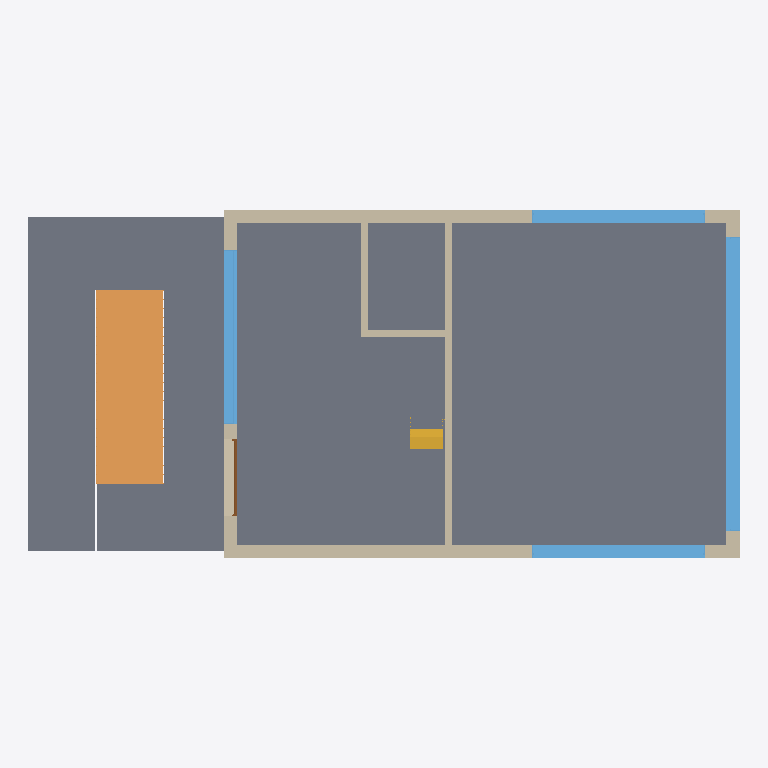
Plan cut of the same IFC building model at storey 'ext2' (level -1.20 m, cut at 0.20 m), seen from above with north up, elements coloured by IFC class: 7 walls (beige), 4 slabs (grey), 4 windows (light blue), 1 ramp (orange), 1 stair (yellow), 1 door (brown). Cut surfaces are drawn darker.
Extent 21.2 m × 10.4 m × 10.4 m (x, y, z). Storeys (6): ext2 at -1.20 m; groundfloor at 0.00 m; 1 at 3.20 m; 2 at 6.00 m; roof at 8.80 m; parapet at 9.80 m. Elements (90): 36 IfcWindow, 27 IfcWallStandardCase, 9 IfcDoor, 6 IfcSlab, 6 IfcStair, 3 IfcRamp, 2 IfcWall, 1 IfcRoof.

HEADER;
FILE_DESCRIPTION(('ViewDefinition [CoordinationView_V2.0]'),'2;1');
FILE_NAME('0001','2024-01-17T14:48:52+01:00',(''),(''),'ODA SDAI 22.12','23.0.11.19 - Exporter 23.0.11.19 - Alternate UI 23.0.11.19','');
FILE_SCHEMA(('IFC2X3'));
ENDSEC;
DATA;
#97=IFCPROJECT('3waHLOroHDNAynafPcTc8P',#20,'0001',$,$,'Project Name','Project Status',(#92),#89);
#125=IFCSITE('3waHLOroHDNAynafPcTc8R',#20,'Default',$,$,#124,$,$,.ELEMENT.,$,$,$,$,$);
#99=IFCBUILDING('3waHLOroHDNAynafPcTc8O',#20,'',$,$,#16,$,'',.ELEMENT.,$,$,$);
#103=IFCBUILDINGSTOREY('1Zk5PCP39F4ewYoDJOskyN',#20,'ext2',$,'Level:1/4" Head',#102,$,'ext2',.ELEMENT.,-1200.0);
#106=IFCBUILDINGSTOREY('3Zu5Bv0LOHrPC10026FoQQ',#20,'groundfloor',$,'Level:1/4" Head',#105,$,'groundfloor',.ELEMENT.,0.0);
#110=IFCBUILDINGSTOREY('15Z0v90RiHrPC20026FoKR',#20,'1',$,'Level:1/4" Head',#109,$,'1',.ELEMENT.,3200.0);
#114=IFCBUILDINGSTOREY('1b8D4NVzHBNxx8HmYwx6gc',#20,'2',$,'Level:1/4" Head',#113,$,'2',.ELEMENT.,5999.999999999943);
#118=IFCBUILDINGSTOREY('1b8D4NVzHBNxx8HmYwx6dx',#20,'roof',$,'Level:1/4" Head',#117,$,'roof',.ELEMENT.,8799.999999999944);
#122=IFCBUILDINGSTOREY('2$QC3zfC9D5eK42zTb4F4v',#20,'parapet',$,'Level:1/4" Head',#121,$,'parapet',.ELEMENT.,9799.999999999942);
#11058=IFCSLAB('1b8D4NVzHBNxx8HmYwx57o',#20,'Floor:Floor:Generic 300mm:291944',$,'Floor:Floor:Generic 300mm',#11044,#11057,'291944',.FLOOR.);
#18107=IFCSLAB('0T5fsdDkz3aQngjLKmJAoS',#20,'Floor:Floor:Generic 150mm:293133',$,'Floor:Floor:Generic 150mm',#18092,#18106,'293133',.FLOOR.);
#18165=IFCSLAB('0PRsRlV$DBNRVvXn4_d35g',#20,'Floor:Floor:Generic 150mm:293149',$,'Floor:Floor:Generic 150mm',#18155,#18164,'293149',.FLOOR.);
#1327=IFCRAMP('1NPa$cji8VkEFMx70db7TA',#20,'Ramp:Ramp 1:393765:1:Ramp 1:393765:1 : Ramp:Ramp 1:393765:1:288586',$,'Ramp:Ramp 1:393765:1:Ramp 1:393765:1 : Ramp:Ramp 1:393765:1',#1323,#1324,'288586',.NOTDEFINED.);
#18136=IFCSLAB('0W2LHoZE1BSQnigHtOU397',#20,'Floor:Floor:Generic 150mm:293142',$,'Floor:Floor:Generic 150mm',#18126,#18135,'293142',.FLOOR.);
#13067=IFCWINDOW('2xw6JPXgH6Eg7VFfvg7TCv',#20,'M_Fixed:8800x2800mm:8800x2800mm : M_Fixed:8800x2800mm:292931',$,'M_Fixed:8800x2800mm:8800x2800mm : M_Fixed:8800x2800mm',#19271,#13063,'292931',8799.999999999995,2799.999999999996);
#18197=IFCWALLSTANDARDCASE('0MC3TvFCX3jBSGHKgPQQlJ',#20,'Basic Wall:Basic Wall:Generic - 400mm:296904',$,'Basic Wall:Basic Wall:Generic - 400mm',#18185,#18196,'296904');
#18301=IFCWALLSTANDARDCASE('0MC3TvFCX3jBSGHKgPQQSb',#20,'Basic Wall:Basic Wall:Generic - 400mm:297790',$,'Basic Wall:Basic Wall:Generic - 400mm',#18289,#18300,'297790');
#13174=IFCWINDOW('3s3vYagcP1eg0K9DexNacu',#20,'M_Fixed:5600x2800mm:5600x2800mm : M_Fixed:5600x2800mm:293004',$,'M_Fixed:5600x2800mm:5600x2800mm : M_Fixed:5600x2800mm',#19292,#13170,'293004',2799.999999999996,5199.999999999998);
#12988=IFCWALLSTANDARDCASE('1nref5F0PE3x9ghBRv2ZaV',#20,'Basic Wall:Generic - 200mm:367307',$,'Basic Wall:Generic - 200mm',#12976,#12987,'292920');
#18273=IFCWINDOW('0MC3TvFCX3jBSGHKgPQQPZ',#20,'M_Fixed:5180x2800mm 3 6502:5180x2800mm 3 6502 : M_Fixed:5180x2800mm 3 6502:297592',$,'M_Fixed:5180x2800mm 3 6502:5180x2800mm 3 6502 : M_Fixed:5180x2800mm 3 6502',#19733,#18269,'297592',2799.999999999996,5179.999999999997);
#18377=IFCWINDOW('0MC3TvFCX3jBSGHKgPQQ0g',#20,'M_Fixed:5180x2800mm 3 6502:5180x2800mm 3 6502 : M_Fixed:5180x2800mm 3 6502:298033',$,'M_Fixed:5180x2800mm 3 6502:5180x2800mm 3 6502 : M_Fixed:5180x2800mm 3 6502',#19754,#18373,'298033',5179.999999999997,2799.999999999996);
#10854=IFCWALLSTANDARDCASE('3eR2arNybAsON_rsQ9TEgV',#20,'Basic Wall:Generic - 400mm:370246',$,'Basic Wall:Generic - 400mm',#10842,#10853,'291869');
#10698=IFCWALLSTANDARDCASE('1nref5F0PE3x9ghBRv2WFo',#20,'Basic Wall:Generic - 400mm:368678',$,'Basic Wall:Generic - 400mm',#10686,#10697,'291862');
#12952=IFCWALLSTANDARDCASE('1nref5F0PE3x9ghBRv2Zcb',#20,'Basic Wall:Generic - 200mm:367217',$,'Basic Wall:Generic - 200mm',#12940,#12951,'292909');
#5709=IFCSTAIR('1qnuHei2H9IuA8Q46m1Df$',#20,'Precast Stair:Stair:383689 Run 1:Stair:383689 Run 1 : Precast Stair:Stair:383689 Run 1:288703',$,'Precast Stair:Stair:383689 Run 1:Stair:383689 Run 1 : Precast Stair:Stair:383689 Run 1',#5699,$,'288703',.NOTDEFINED.);
#13095=IFCWALLSTANDARDCASE('3eR2arNybAsON_rsQ9TEfX',#20,'Basic Wall:Generic - 200mm:370360',$,'Basic Wall:Generic - 200mm',#13083,#13094,'292993');
#18075=IFCDOOR('2ggQEjSTvDrxk7JO$9wnKI',#20,'Door-Exterior-Double:Door-Exterior-Double:Door-Exterior-Double : Door-Exterior-Double:Door-Exterior-Double:293130',$,'Door-Exterior-Double:Door-Exterior-Double:Door-Exterior-Double : Door-Exterior-Double:Door-Exterior-Double',#19313,#18071,'293130',2801.6000000000004,2301.5999999999995);
ENDSEC;